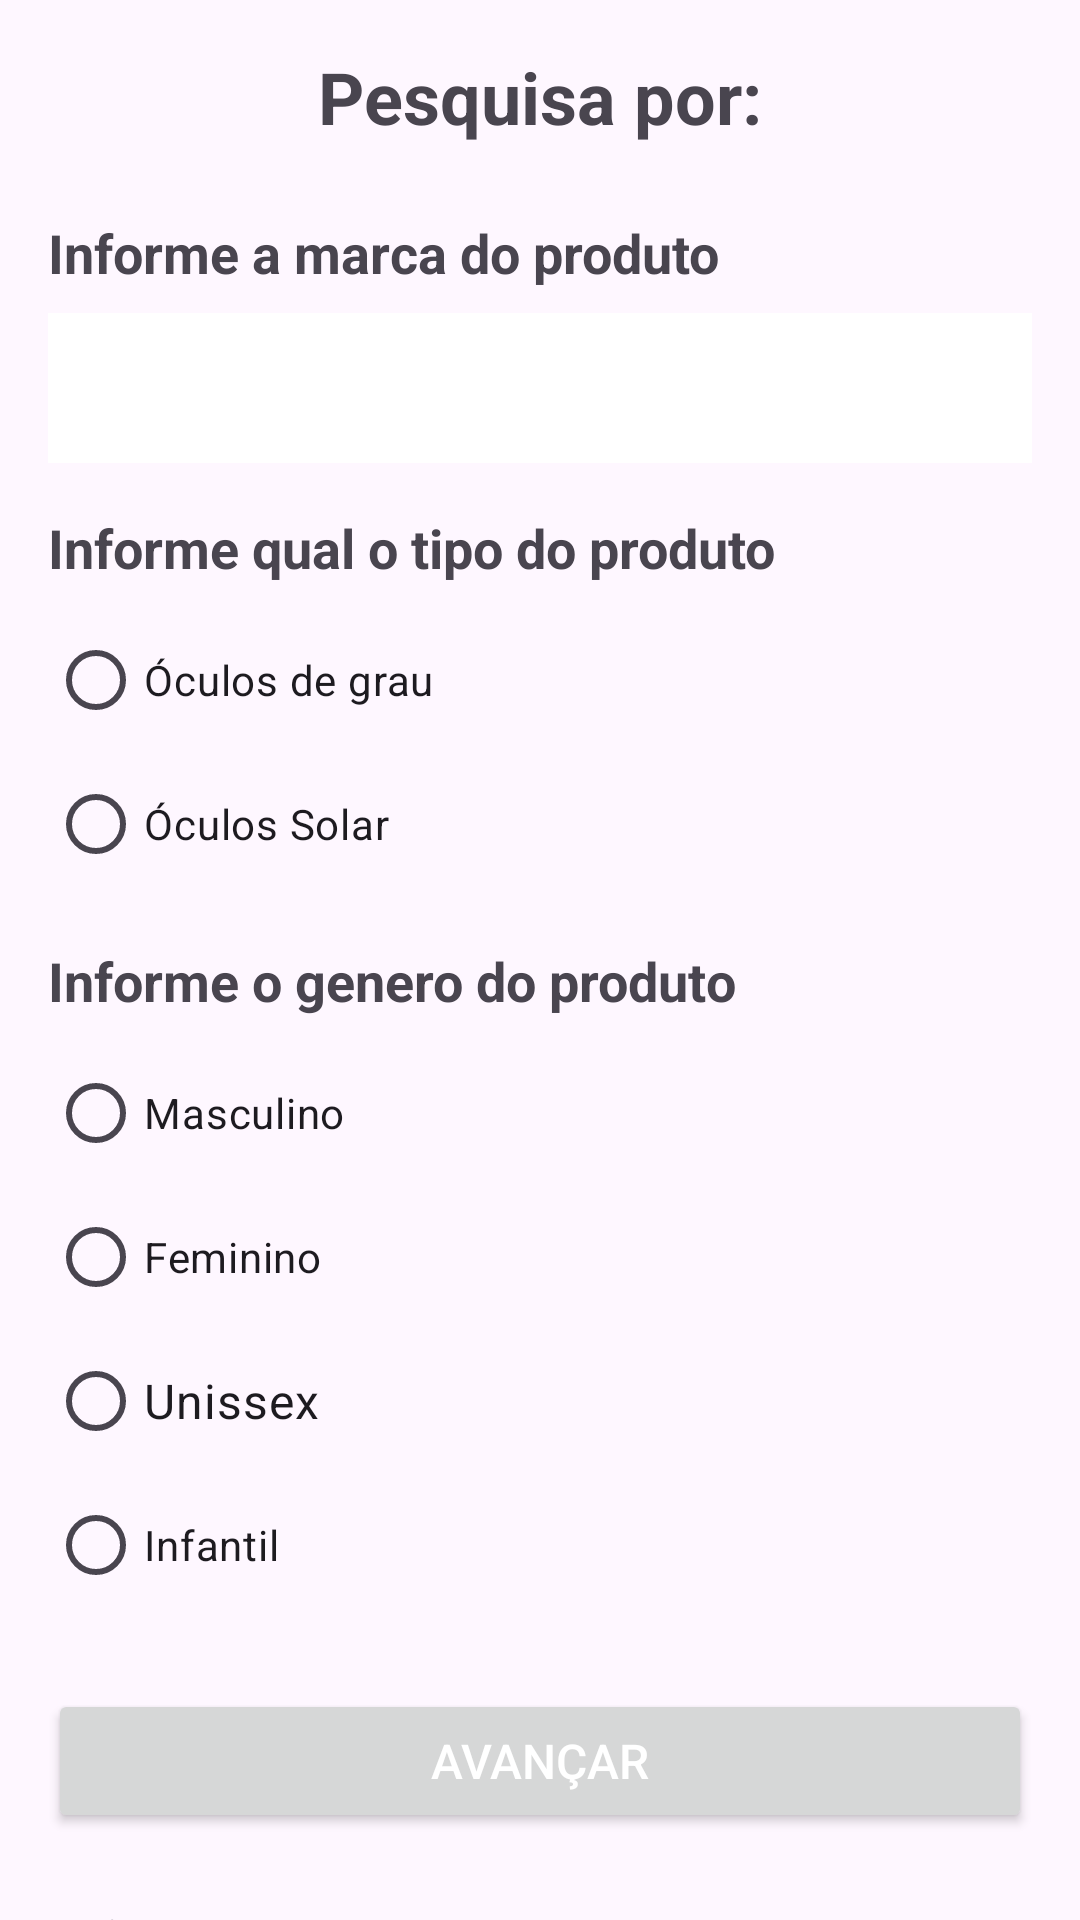

Android layout source for this screen:
<!-- AndroidManifest.xml: application theme Theme.ProjetoAppLoja -->
<!-- res/layout/fragment_tela1_cadastro.xml -->
<?xml version="1.0" encoding="utf-8"?>
<androidx.constraintlayout.widget.ConstraintLayout xmlns:android="http://schemas.android.com/apk/res/android"
    xmlns:app="http://schemas.android.com/apk/res-auto"
    xmlns:tools="http://schemas.android.com/tools"
    android:id="@+id/frameLayout2"
    android:layout_width="match_parent"
    android:layout_height="match_parent"
    tools:context=".fragments.Tela1CadastroFragment">

    <TextView
        android:id="@+id/textView10"
        android:layout_width="wrap_content"
        android:layout_height="40dp"
        android:layout_marginStart="16dp"
        android:layout_marginTop="16dp"
        android:layout_marginEnd="16dp"
        android:text="Pesquisa por:"
        android:textSize="24sp"
        android:textStyle="bold"
        app:layout_constraintEnd_toEndOf="parent"
        app:layout_constraintHorizontal_bias="0.5"
        app:layout_constraintStart_toStartOf="parent"
        app:layout_constraintTop_toTopOf="parent"
        tools:layout_conversion_absoluteHeight="32dp"
        tools:layout_conversion_absoluteWidth="195dp" />

    <TextView
        android:id="@+id/textView11"
        android:layout_width="0dp"
        android:layout_height="wrap_content"
        android:layout_marginStart="16dp"
        android:layout_marginTop="16dp"
        android:layout_marginEnd="16dp"
        android:text="Informe a marca do produto"
        android:textSize="18sp"
        android:textStyle="bold"
        app:layout_constraintEnd_toEndOf="parent"
        app:layout_constraintHorizontal_bias="0.919"
        app:layout_constraintStart_toEndOf="@+id/textView5"
        app:layout_constraintStart_toStartOf="parent"
        app:layout_constraintTop_toBottomOf="@+id/textView10"
        tools:layout_conversion_absoluteHeight="22dp"
        tools:layout_conversion_absoluteWidth="201dp" />

    <Spinner
        android:id="@+id/spinnerMarcas"
        android:layout_width="0dp"
        android:layout_height="50dp"
        android:layout_marginStart="16dp"
        android:layout_marginTop="8dp"
        android:layout_marginEnd="16dp"
        android:background="@color/white"
        android:popupBackground="@color/white"

        app:layout_constraintEnd_toEndOf="parent"
        app:layout_constraintHorizontal_bias="0.5"
        app:layout_constraintStart_toStartOf="parent"
        app:layout_constraintTop_toBottomOf="@+id/textView11" />

    <TextView
        android:id="@+id/textView5"
        android:layout_width="0dp"
        android:layout_height="wrap_content"
        android:layout_marginStart="16dp"
        android:layout_marginTop="16dp"
        android:layout_marginEnd="16dp"
        android:text="Informe qual o tipo do produto"
        android:textSize="18sp"
        android:textStyle="bold"
        app:layout_constraintEnd_toEndOf="parent"
        app:layout_constraintHorizontal_bias="0.5"
        app:layout_constraintStart_toStartOf="parent"
        app:layout_constraintTop_toBottomOf="@+id/spinnerMarcas" />

    <RadioGroup
        android:id="@+id/rgTipoOculos"
        android:layout_width="0dp"
        android:layout_height="wrap_content"
        android:layout_marginStart="16dp"
        android:layout_marginTop="8dp"
        android:layout_marginEnd="16dp"
        app:layout_constraintEnd_toEndOf="parent"
        app:layout_constraintHorizontal_bias="0.5"
        app:layout_constraintStart_toStartOf="parent"
        app:layout_constraintTop_toBottomOf="@+id/textView5">

        <RadioButton
            android:id="@+id/rbOculosGrau"
            android:layout_width="match_parent"
            android:layout_height="wrap_content"
            android:text="Óculos de grau" />

        <RadioButton
            android:id="@+id/rbOculosSolar"
            android:layout_width="match_parent"
            android:layout_height="wrap_content"
            android:text="Óculos Solar" />

    </RadioGroup>

    <TextView
        android:id="@+id/textView6"
        android:layout_width="0dp"
        android:layout_height="wrap_content"
        android:layout_marginStart="16dp"
        android:layout_marginTop="16dp"
        android:layout_marginEnd="16dp"
        android:text="Informe o genero do produto"
        android:textSize="18sp"
        android:textStyle="bold"
        app:layout_constraintEnd_toEndOf="parent"
        app:layout_constraintHorizontal_bias="0.5"
        app:layout_constraintStart_toStartOf="parent"
        app:layout_constraintTop_toBottomOf="@+id/rgTipoOculos" />

    <RadioGroup
        android:id="@+id/rgSexo"
        android:layout_width="0dp"
        android:layout_height="wrap_content"
        android:layout_marginStart="16dp"
        android:layout_marginTop="8dp"
        android:layout_marginEnd="16dp"
        app:layout_constraintEnd_toEndOf="parent"
        app:layout_constraintHorizontal_bias="0.5"
        app:layout_constraintStart_toStartOf="parent"
        app:layout_constraintTop_toBottomOf="@+id/textView6">

        <RadioButton
            android:id="@+id/rbMasculino"
            android:layout_width="match_parent"
            android:layout_height="wrap_content"
            android:text="Masculino" />

        <RadioButton
            android:id="@+id/rbFeminino"
            android:layout_width="match_parent"
            android:layout_height="wrap_content"
            android:text="Feminino" />

        <RadioButton
            android:id="@+id/rbUnissex"
            android:layout_width="match_parent"
            android:layout_height="wrap_content"
            android:text="Unissex"
            android:textSize="16sp" />

        <RadioButton
            android:id="@+id/rbInfantil"
            android:layout_width="match_parent"
            android:layout_height="wrap_content"
            android:text="Infantil" />
    </RadioGroup>

    <Button
        android:id="@+id/btn_pesquisa"
        android:layout_width="0dp"
        android:layout_height="wrap_content"
        android:layout_marginStart="16dp"
        android:layout_marginTop="24dp"
        android:layout_marginEnd="16dp"
        android:elevation="8dp"
        android:text="Avançar"
        android:textColor="@color/white"
        android:textSize="16sp"
        app:cornerRadius="5dp"
        app:layout_constraintBottom_toTopOf="@+id/textSaida"
        app:layout_constraintEnd_toEndOf="parent"
        app:layout_constraintHorizontal_bias="0.5"
        app:layout_constraintStart_toStartOf="parent"
        app:layout_constraintTop_toBottomOf="@+id/rgSexo" />

    <TextView
        android:id="@+id/textSaida"
        android:layout_width="0dp"
        android:layout_height="wrap_content"
        android:layout_marginTop="24dp"
        android:text="TextView"
        app:layout_constraintEnd_toEndOf="parent"
        app:layout_constraintHorizontal_bias="0.5"
        app:layout_constraintStart_toStartOf="parent"
        app:layout_constraintTop_toBottomOf="@+id/btn_pesquisa" />

    <TextView
        android:id="@+id/textGenero"
        android:layout_width="0dp"
        android:layout_height="wrap_content"
        android:layout_marginTop="16dp"
        android:text="TextView"
        app:layout_constraintEnd_toEndOf="parent"
        app:layout_constraintHorizontal_bias="0.5"
        app:layout_constraintStart_toStartOf="parent"
        app:layout_constraintTop_toBottomOf="@+id/textSaida" />

    <TextView
        android:id="@+id/textMarca"
        android:layout_width="0dp"
        android:layout_height="wrap_content"
        android:layout_marginTop="16dp"
        android:text="TextView"
        app:layout_constraintEnd_toEndOf="parent"
        app:layout_constraintHorizontal_bias="0.5"
        app:layout_constraintStart_toStartOf="parent"
        app:layout_constraintTop_toBottomOf="@+id/textGenero" />

</androidx.constraintlayout.widget.ConstraintLayout>
<!-- resources referenced by this layout -->
<resources>
  <color name="white">#FFFFFFFF</color>
  <style name="Theme.ProjetoAppLoja" parent="Base.Theme.ProjetoAppLoja" />
  <style name="Base.Theme.ProjetoAppLoja" parent="Theme.Material3.DayNight.NoActionBar">
          
          <item name="colorPrimary">@color/primaria</item>
          <item name="colorPrimaryVariant">@color/primaria_variacao</item>
          <item name="colorOnPrimary">@color/terceira</item>
          <item name="colorSecondary">@color/secundaria</item>
          <item name="colorSecondaryVariant">@color/secundaria_variacao</item>
          <item name="colorOnSecondary">@color/terceira</item>
          <item name="actionOverflowButtonStyle">@style/ActionOverflowButton</item>
          <item name="navigationIconTint">@color/white</item>
          <item name="android:actionMenuTextColor">@color/black</item>
          <item name="android:itemTextAppearance">@style/myCustomMenuTextAppearance</item>
          <item name="popupMenuBackground">@color/black</item>
          <item name="android:actionOverflowMenuStyle">@color/primaria</item>
  
  
  
      </style>
  <color name="primaria">#5A030A</color>
  <color name="primaria_variacao">#77000D</color>
  <color name="terceira">#DC070D</color>
  <color name="secundaria">#95000D</color>
  <color name="secundaria_variacao">#B10106</color>
  <style name="ActionOverflowButton" parent="Widget.AppCompat.ActionButton.Overflow">
          <item name="tint">@color/white</item>
      </style>
  <color name="black">#FF000000</color>
  <style name="myCustomMenuTextAppearance" parent="@android:style/TextAppearance.Widget.IconMenu.Item">
          <item name="android:textColor">@color/primaria</item>
      </style>
</resources>
